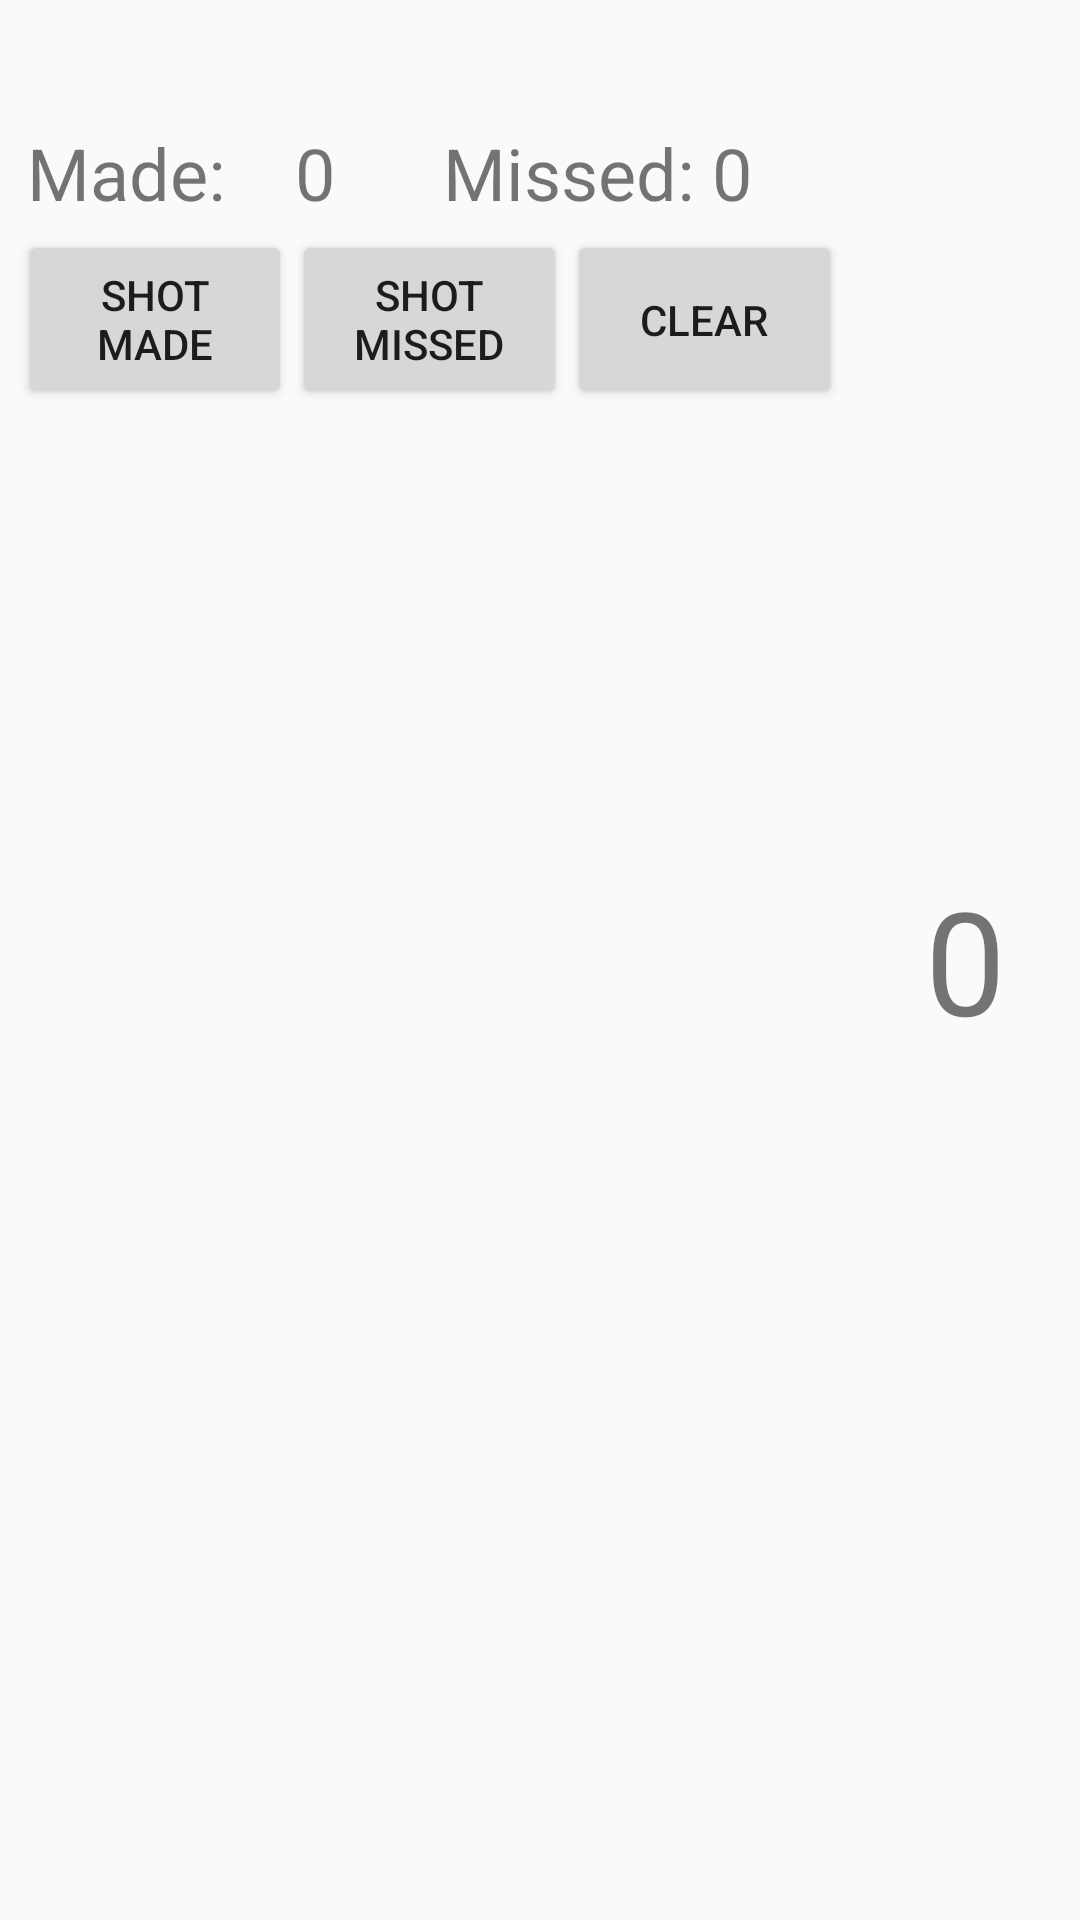

Layout XML and referenced resources for this Android screen:
<!-- AndroidManifest.xml: application theme AppTheme -->
<!-- res/layout/score_view.xml -->
<LinearLayout xmlns:android="http://schemas.android.com/apk/res/android"
    xmlns:tools="http://schemas.android.com/tools"
    android:layout_width="match_parent"
    android:layout_height="wrap_content"
    android:orientation="horizontal"
    android:weightSum="5" >

    <LinearLayout
        android:layout_width="0dp"
        android:layout_height="wrap_content"
        android:layout_margin="@dimen/def_margin"
        android:layout_weight="4"
        android:orientation="vertical" >

        <TextView
            android:id="@+id/tvShotNum"
            android:layout_width="match_parent"
            android:layout_height="wrap_content"
            android:layout_marginLeft="6dp"
            android:layout_marginTop="@dimen/def_margin"
            android:textColor="#333333"
            android:textSize="@dimen/shots_hit_miss_size" />

        <LinearLayout
            android:layout_width="match_parent"
            android:layout_height="wrap_content"
            android:layout_marginLeft="@dimen/def_margin"
            android:orientation="horizontal"
            android:weightSum="6" >

            <TextView
                android:layout_width="0dp"
                android:layout_height="match_parent"
                android:layout_marginLeft="@dimen/def_margin"
                android:layout_weight="2"
                android:gravity="left|center_vertical"
                android:text="@string/shots_made"
                android:textSize="@dimen/shots_hit_miss_size" />

            <TextView
                android:id="@+id/tvHitCount"
                android:layout_width="0dp"
                android:layout_height="match_parent"
                android:layout_margin="@dimen/def_margin"
                android:layout_weight="1"
                android:gravity="left|center_vertical"
                android:text="@string/default_score"
                android:textSize="@dimen/shots_hit_miss_size" />

            <TextView
                android:layout_width="0dp"
                android:layout_height="match_parent"
                android:layout_marginLeft="@dimen/def_margin"
                android:layout_weight="2"
                android:gravity="left|center_vertical"
                android:text="@string/shots_missed"
                android:textSize="@dimen/shots_hit_miss_size" />

            <TextView
                android:id="@+id/tvMissedCount"
                android:layout_width="0dp"
                android:layout_height="match_parent"
                android:layout_margin="@dimen/def_margin"
                android:layout_weight="1"
                android:gravity="left|center_vertical"
                android:text="@string/default_score"
                android:textSize="@dimen/shots_hit_miss_size" />
        </LinearLayout>

        <LinearLayout
            android:layout_width="match_parent"
            android:layout_height="wrap_content"
            android:layout_marginBottom="@dimen/def_margin"
            android:layout_marginLeft="@dimen/def_margin"
            android:layout_marginRight="@dimen/def_margin"
            android:orientation="horizontal"
            android:weightSum="3" >

            <Button
                android:id="@+id/btMakeShot"
                android:layout_width="0dp"
                android:layout_height="match_parent"
                android:layout_weight="1"
                android:text="@string/success_shot" />

            <Button
                android:id="@+id/btMissShot"
                android:layout_width="0dp"
                android:layout_height="match_parent"
                android:layout_weight="1"
                android:text="@string/fail_shot" />

            <Button
                android:id="@+id/btClear"
                android:layout_width="0dp"
                android:layout_height="match_parent"
                android:layout_weight="1"
                android:text="@string/clear_shots" />
        </LinearLayout>
    </LinearLayout>

    <TextView
        android:id="@+id/tvSubtotal"
        android:layout_width="0dp"
        android:layout_height="wrap_content"
        android:layout_gravity="center_vertical"
        android:layout_marginRight="@dimen/def_margin"
        android:layout_weight="1"
        android:gravity="center"
        android:text="@string/default_score"
        android:textSize="@dimen/sub_total_size" />

</LinearLayout>
<!-- resources referenced by this layout -->
<resources>
  <dimen name="def_margin">3dp</dimen>
  <dimen name="shots_hit_miss_size">24sp</dimen>
  <dimen name="sub_total_size">48sp</dimen>
  <string name="clear_shots">Clear</string>
  <string name="default_score">0</string>
  <string name="fail_shot">Shot Missed</string>
  <string name="shots_made">Made: </string>
  <string name="shots_missed">Missed: </string>
  <string name="success_shot">Shot Made</string>
  <style name="AppTheme" parent="AppBaseTheme">
          <item name="colorPrimary">#FFFFFF</item>
          
      </style>
  <style name="AppBaseTheme" parent="Theme.AppCompat.Light">
          
      </style>
</resources>
